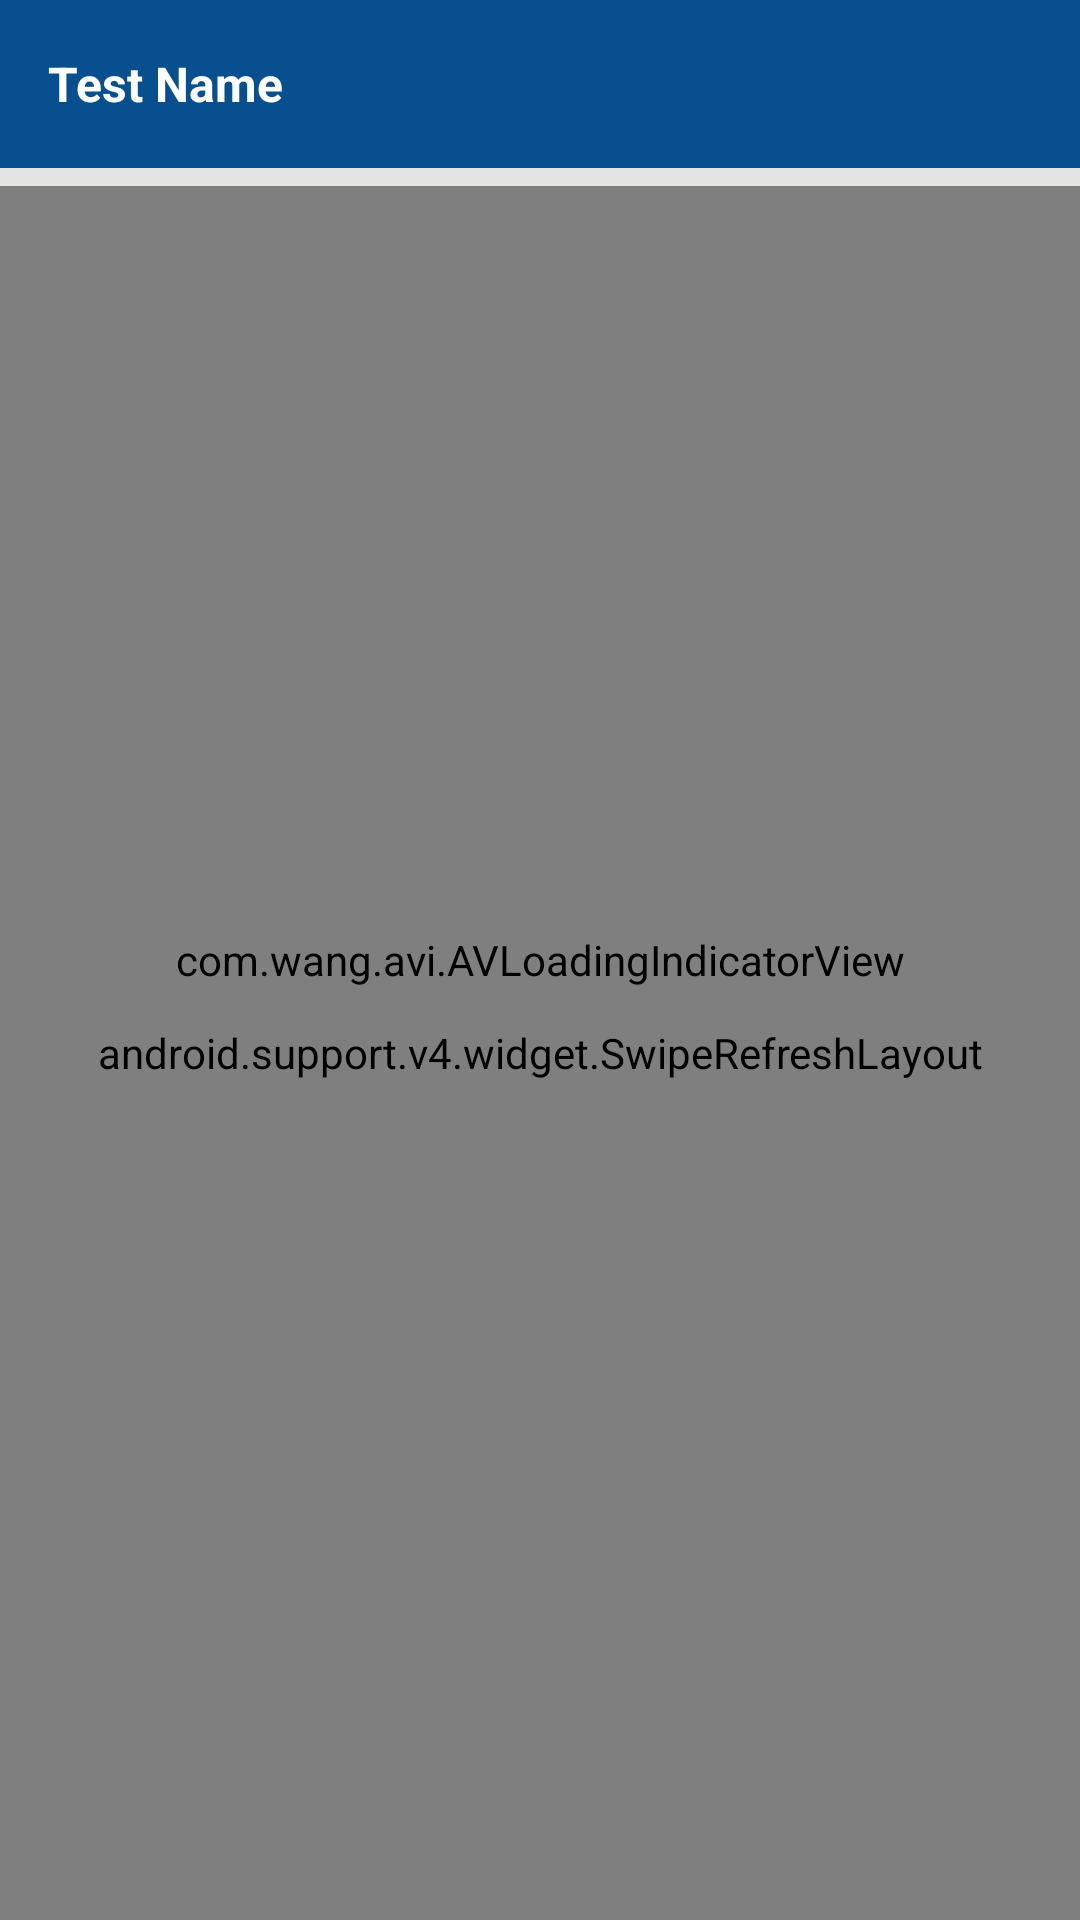

Reconstruct the res/layout file that produces this screen, plus the resources it refers to.
<!-- AndroidManifest.xml: application theme AppTheme -->
<!-- res/layout/activity_free_test_chapter.xml -->
<?xml version="1.0" encoding="utf-8"?>
<RelativeLayout
    xmlns:android="http://schemas.android.com/apk/res/android"
    xmlns:app="http://schemas.android.com/apk/res-auto"
    xmlns:tools="http://schemas.android.com/tools"
    android:layout_width="match_parent"
    android:layout_height="match_parent"
    android:id="@+id/relativeLayout"
    android:background="@color/white"
    tools:context=".Activity.FreeTestChapterActivity">
    <include layout="@layout/common_toolbar"/>
    <RelativeLayout
        android:layout_marginTop="?actionBarSize"
        android:layout_width="match_parent"
        android:layout_height="match_parent">


        <ImageView
            android:id="@+id/no_data_image"
            android:layout_width="match_parent"
            android:layout_height="match_parent"
            android:layout_centerInParent="true"
            android:src="@drawable/nodata"
            android:visibility="visible"
            tools:ignore="ContentDescription" />

        <android.support.v7.widget.RecyclerView
            android:padding="3dp"
            android:background="@color/backColor"
            android:id="@+id/free_test_section"
            android:layout_width="match_parent"
            android:layout_height="wrap_content" />
        <android.support.v4.widget.SwipeRefreshLayout
            android:layout_below="@+id/free_test_section"
            android:id="@+id/swipe_container"
            android:layout_width="match_parent"
            android:layout_height="match_parent">
            <android.support.v7.widget.RecyclerView
                android:id="@+id/free_test_recycle"
                android:layout_width="match_parent"
                android:layout_height="wrap_content" />
        </android.support.v4.widget.SwipeRefreshLayout>
    </RelativeLayout>
    <com.wang.avi.AVLoadingIndicatorView
        android:id="@+id/av_courses_loader"
        style="@style/AVLoadingIndicatorView"
        android:layout_width="wrap_content"
        android:layout_height="wrap_content"
        android:layout_centerInParent="true"
        android:visibility="visible"
        android:layout_centerVertical="true"
        app:indicatorColor="@color/colorAccent"
        app:indicatorName="BallPulseIndicator" />
</RelativeLayout>
<!-- res/layout/common_toolbar.xml (included above) -->
<?xml version="1.0" encoding="utf-8"?>
<android.support.design.widget.AppBarLayout xmlns:android="http://schemas.android.com/apk/res/android"
    xmlns:app="http://schemas.android.com/tools"
    android:id="@+id/app_bar"
    android:layout_width="match_parent"
    app:popupTheme="@style/AppTheme.PopupOverlay"
    android:layout_height="?attr/actionBarSize"
    android:background="@color/colorAccent"
    android:fitsSystemWindows="true"
    app:ignore="NamespaceTypo">

    <android.support.v7.widget.Toolbar
        android:id="@+id/toolbar"
        android:layout_width="match_parent"
        android:layout_height="wrap_content"
        app:layout_collapseMode="pin"
        app:popupTheme="@style/AppTheme.PopupOverlay">

        <TextView
            android:id="@+id/toolbar_title"
            android:layout_width="wrap_content"
            android:layout_height="wrap_content"
            android:text="Test Name"
            android:textColor="@color/white"
            android:textSize="@dimen/text_size_16"
            android:textStyle="bold"/>

    </android.support.v7.widget.Toolbar>


</android.support.design.widget.AppBarLayout>
<!-- resources referenced by this layout -->
<resources>
  <color name="backColor">#e5e6e4</color>
  <color name="colorAccent">#074f8f</color>
  <color name="white">#FFFFFF</color>
  <dimen name="text_size_16">16sp</dimen>
  <style name="AppTheme.PopupOverlay" parent="ThemeOverlay.AppCompat.Light" />
  <style name="AppTheme" parent="Theme.AppCompat.Light.NoActionBar">
          
          <item name="colorPrimary">@color/colorPrimary</item>
          <item name="colorPrimaryDark">@color/colorPrimaryDark</item>
          <item name="colorAccent">@color/colorAccent</item>
      </style>
  <color name="colorPrimary">#074f8f</color>
  <color name="colorPrimaryDark">#043560</color>
</resources>
